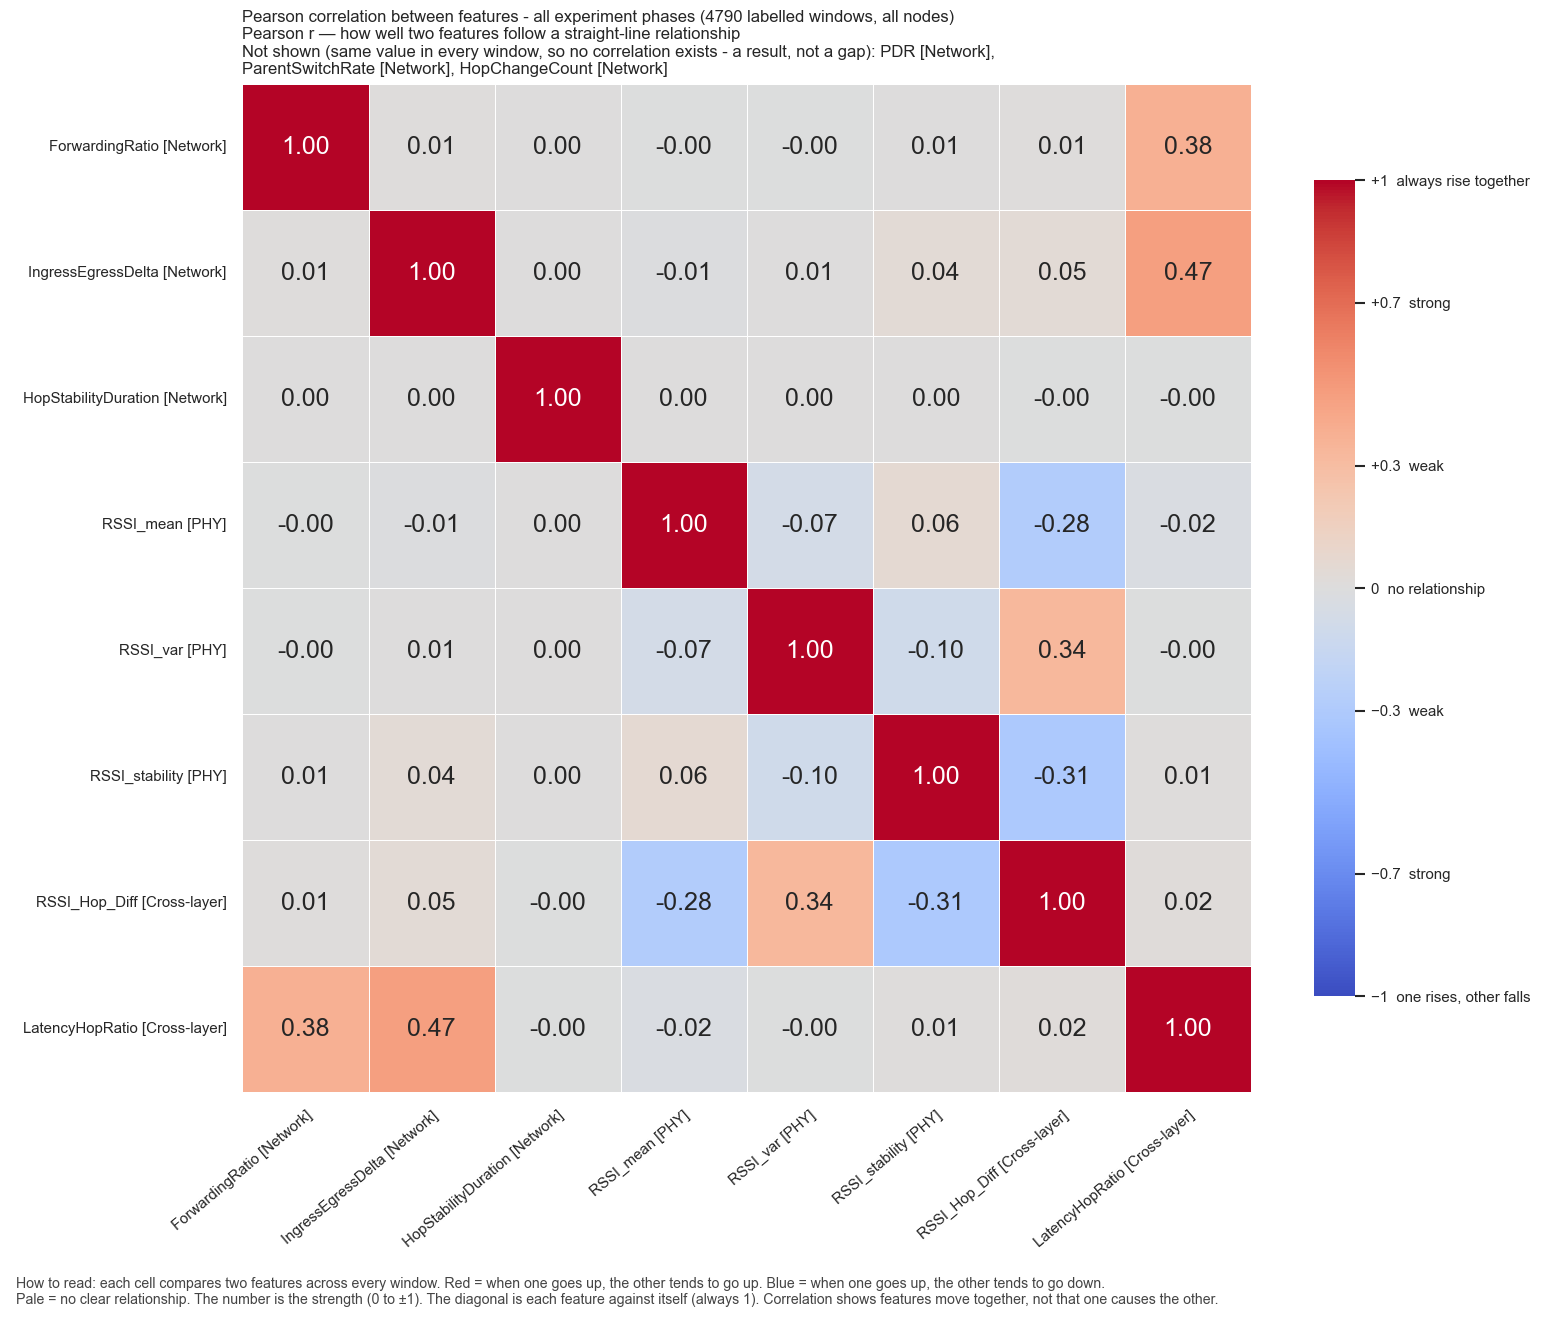

Source data for this figure (header and first rows):
, ForwardingRatio, IngressEgressDelta, HopStabilityDuration, RSSI_mean, RSSI_var, RSSI_stability, RSSI_Hop_Diff, LatencyHopRatio
ForwardingRatio, 1.0, 0.01042, 4.45503079854541e-05, -0.00445, -0.001082, 0.005262, 0.008113, 0.3778
IngressEgressDelta, 0.01042, 1.0, 0.002199, -0.01322, 0.00509, 0.04273, 0.04553, 0.4696
HopStabilityDuration, 4.45503079854541e-05, 0.002199, 1.0, 0.001068, 0.002512, 0.001009, -0.001289, -0.0005125
RSSI_mean, -0.00445, -0.01322, 0.001068, 1.0, -0.07349, 0.05964, -0.283, -0.02366
RSSI_var, -0.001082, 0.00509, 0.002512, -0.07349, 1.0, -0.09884, 0.3352, -0.004059
RSSI_stability, 0.005262, 0.04273, 0.001009, 0.05964, -0.09884, 1.0, -0.3132, 0.008612
RSSI_Hop_Diff, 0.008113, 0.04553, -0.001289, -0.283, 0.3352, -0.3132, 1.0, 0.02085
LatencyHopRatio, 0.3778, 0.4696, -0.0005125, -0.02366, -0.004059, 0.008612, 0.02085, 1.0
